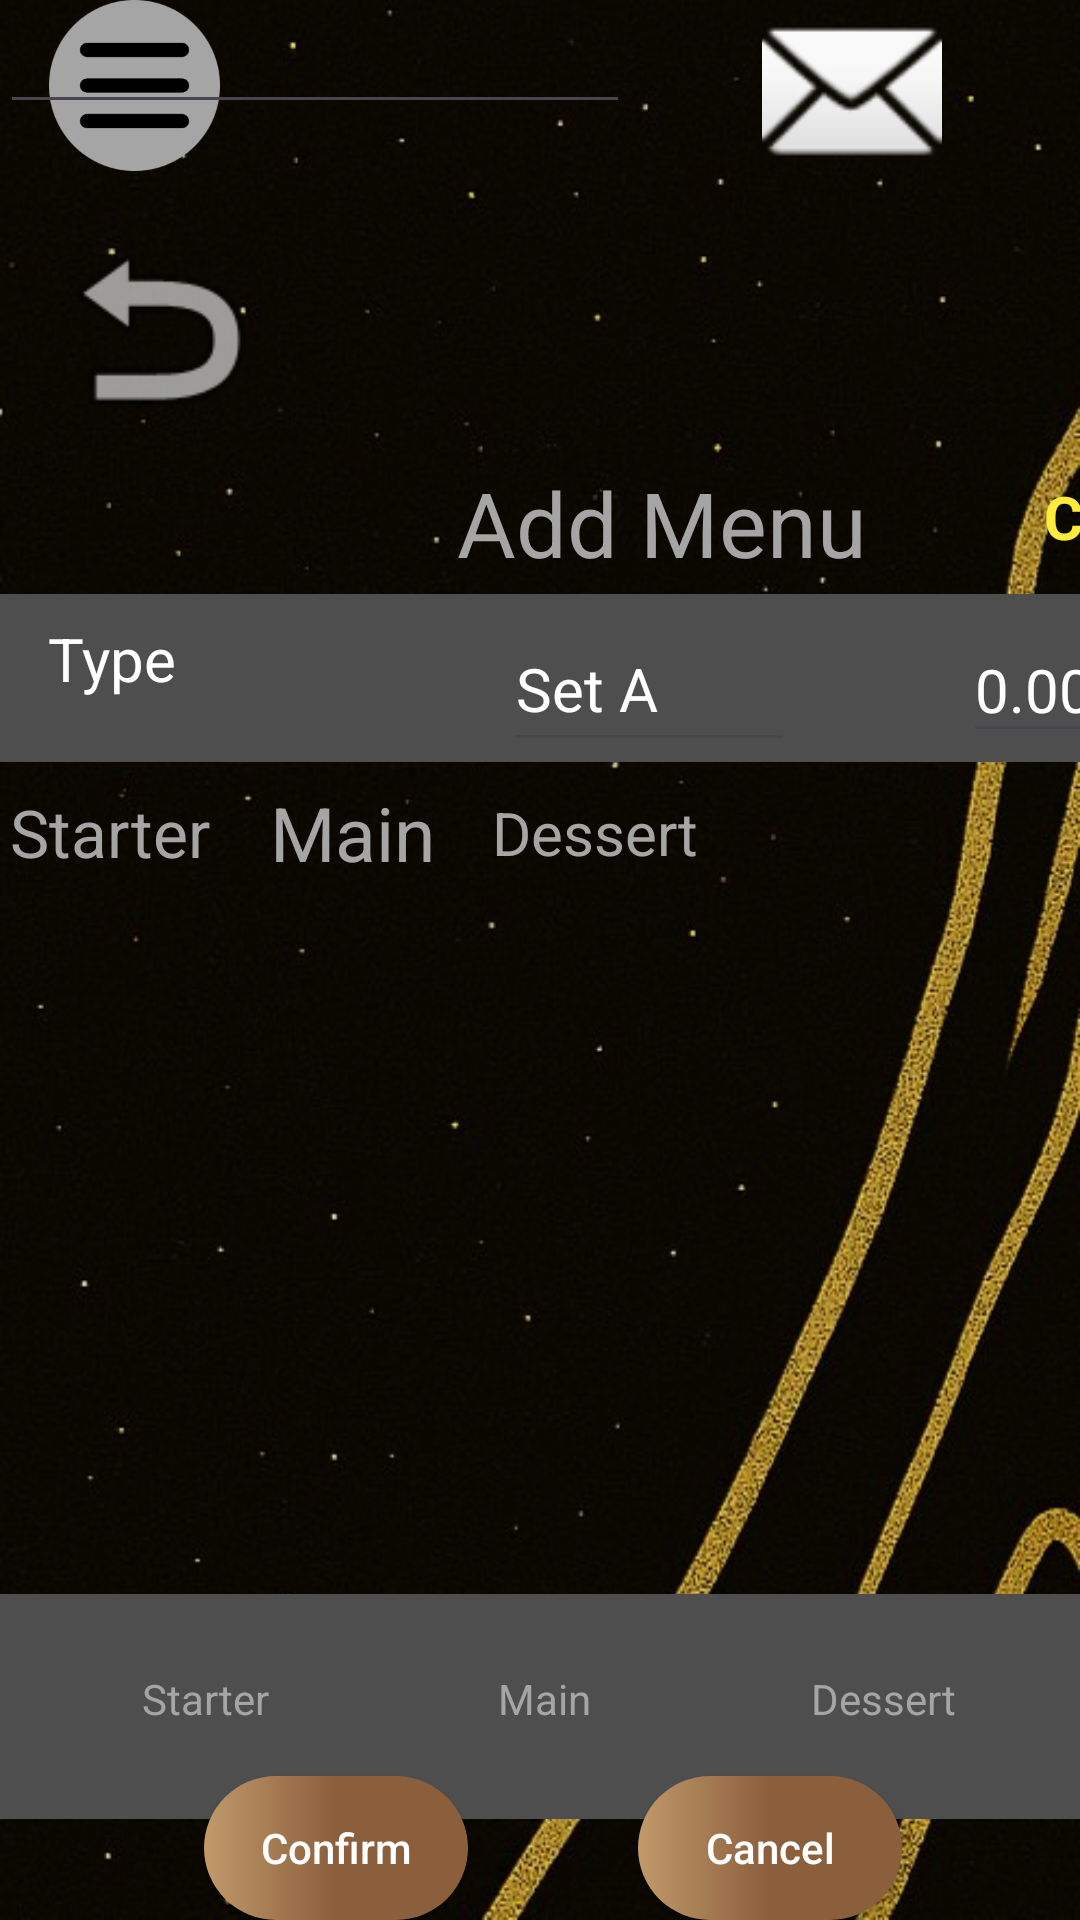

Produce the Android XML layout that renders to this screen, including the resource entries it uses.
<!-- AndroidManifest.xml: application theme Theme.WellE -->
<!-- res/layout/staff_menu_add.xml -->
<?xml version="1.0" encoding="utf-8"?>
<androidx.constraintlayout.widget.ConstraintLayout xmlns:android="http://schemas.android.com/apk/res/android"
    xmlns:app="http://schemas.android.com/apk/res-auto"
    xmlns:tools="http://schemas.android.com/tools"
    android:id="@+id/main"
    android:layout_width="match_parent"
    android:layout_height="match_parent"
    android:animationCache="true"
    android:background="@drawable/jpeg__5_"
    tools:context=".StaffMenuAddActivity">

    <Button
        android:id="@+id/btnback"
        android:layout_width="71dp"
        android:layout_height="64dp"
        android:layout_marginTop="12dp"
        android:alpha="0"
        android:text="Button"
        app:layout_constraintEnd_toEndOf="parent"
        app:layout_constraintHorizontal_bias="0.0"
        app:layout_constraintStart_toStartOf="@+id/imageBack"
        app:layout_constraintTop_toTopOf="@+id/imageBack" />

    <ImageView
        android:id="@+id/imageBack"
        android:layout_width="79dp"
        android:layout_height="89dp"
        android:layout_marginTop="8dp"
        app:layout_constraintEnd_toEndOf="parent"
        app:layout_constraintHorizontal_bias="0.048"
        app:layout_constraintStart_toStartOf="parent"
        app:layout_constraintTop_toBottomOf="@+id/imageView12"
        app:srcCompat="@android:drawable/ic_menu_revert" />





    <androidx.constraintlayout.widget.Guideline
        android:id="@+id/guideline2"
        android:layout_width="wrap_content"
        android:layout_height="wrap_content" />

    <View
        android:id="@+id/view8"
        android:layout_width="412dp"
        android:layout_height="56dp"
        android:layout_marginTop="44dp"
        android:background="#4E4E4E"
        app:layout_constraintTop_toBottomOf="@+id/imageBack"
        tools:layout_editor_absoluteX="-2dp" />

    <android.widget.Button
        android:id="@+id/btnstaffcancelmenu"
        android:layout_width="wrap_content"
        android:layout_height="wrap_content"
        android:layout_marginStart="48dp"
        android:background="@drawable/shape_capsule2"
        android:textAllCaps="false"
        android:textColor="#FFFFFF"
        android:text="Cancel"
        app:layout_constraintBottom_toBottomOf="parent"
        app:layout_constraintEnd_toEndOf="parent"
        app:layout_constraintHorizontal_bias="0.125"
        app:layout_constraintStart_toEndOf="@+id/btnstaffconfirmmenu" />

    <android.widget.Button
        android:id="@+id/btnstaffconfirmmenu"
        android:layout_width="wrap_content"
        android:layout_height="wrap_content"
        android:layout_marginStart="68dp"
        android:background="@drawable/shape_capsule2"
        android:textAllCaps="false"
        android:textColor="#FFFFFF"
        android:text="Confirm"
        app:layout_constraintBottom_toBottomOf="parent"
        app:layout_constraintStart_toStartOf="parent" />

    <Button
        android:id="@+id/btnstaffnotice"
        android:layout_width="83dp"
        android:layout_height="59dp"
        android:layout_marginTop="4dp"
        android:alpha="0"
        android:text="btncustomernotice"
        app:layout_constraintEnd_toEndOf="parent"
        app:layout_constraintHorizontal_bias="0.887"
        app:layout_constraintStart_toStartOf="parent"
        app:layout_constraintTop_toTopOf="@+id/imageView" />


    <ImageView
        android:id="@+id/imageView"
        android:layout_width="96dp"
        android:layout_height="60dp"
        android:layout_marginEnd="28dp"
        app:layout_constraintEnd_toEndOf="parent"
        app:srcCompat="@android:drawable/ic_dialog_email"
        tools:layout_editor_absoluteY="-3dp" />

    <ImageView
        android:id="@+id/imageView12"
        android:layout_width="63dp"
        android:layout_height="57dp"
        app:layout_constraintEnd_toEndOf="parent"
        app:layout_constraintHorizontal_bias="0.045"
        app:layout_constraintStart_toStartOf="parent"
        app:srcCompat="@drawable/burger_menu"
        tools:layout_editor_absoluteY="0dp" />

    <Button
        android:id="@+id/btnstaffullmenu"
        android:layout_width="61dp"
        android:layout_height="60dp"
        android:alpha="0"
        android:text="btnstaffullmenu"
        app:layout_constraintEnd_toStartOf="@+id/imageView"
        app:layout_constraintHorizontal_bias="0.059"
        app:layout_constraintStart_toStartOf="parent"
        app:layout_constraintTop_toTopOf="@+id/guideline" />

    <FrameLayout
        android:id="@+id/StaffFrame"
        android:layout_width="415dp"
        android:layout_height="252dp"
        app:layout_constraintTop_toBottomOf="@+id/button5"
        tools:layout_editor_absoluteX="-5dp" />

    <Button
        android:id="@+id/button5"
        android:layout_width="74dp"
        android:layout_height="47dp"
        android:layout_marginTop="2dp"
        android:alpha="0"
        android:text="Button"
        app:layout_constraintTop_toBottomOf="@+id/view8"
        tools:layout_editor_absoluteX="5dp" />

    <Button
        android:id="@+id/button6"
        android:layout_width="75dp"
        android:layout_height="45dp"
        android:layout_marginStart="4dp"
        android:alpha="0"
        android:text="Button6"
        app:layout_constraintStart_toEndOf="@+id/button5"
        app:layout_constraintTop_toBottomOf="@+id/view8" />

    <Button
        android:id="@+id/button7"
        android:layout_width="69dp"
        android:layout_height="49dp"
        android:layout_marginStart="8dp"
        android:layout_marginTop="2dp"
        android:alpha="0"
        android:text="Button7"
        app:layout_constraintStart_toEndOf="@+id/button6"
        app:layout_constraintTop_toBottomOf="@+id/view8" />

    <TextView
        android:id="@+id/textView36"
        android:layout_width="73dp"
        android:layout_height="47dp"
        android:gravity="center"
        android:text="Starter"
        android:textColor="#A5A5A5"
        android:textSize="22dp"
        app:layout_constraintStart_toStartOf="@+id/button5"
        app:layout_constraintTop_toBottomOf="@+id/view8" />

    <TextView
        android:id="@+id/textView38"
        android:layout_width="73dp"
        android:layout_height="47dp"
        android:layout_marginStart="8dp"
        android:gravity="center"
        android:text="Main"
        android:textColor="#A5A5A5"
        android:textSize="25dp"
        app:layout_constraintStart_toEndOf="@+id/textView36"
        app:layout_constraintTop_toBottomOf="@+id/view8" />

    <TextView
        android:id="@+id/textView39"
        android:layout_width="73dp"
        android:layout_height="47dp"
        android:layout_marginStart="8dp"
        android:gravity="center"
        android:text="Dessert"
        android:textColor="#A5A5A5"
        android:textSize="20dp"
        app:layout_constraintStart_toEndOf="@+id/textView38"
        app:layout_constraintTop_toBottomOf="@+id/view8" />

    <View
        android:id="@+id/view12"
        android:layout_width="390dp"
        android:layout_height="75dp"
        android:background="#4E4E4E"
        app:layout_constraintBottom_toTopOf="@+id/btnstaffconfirmmenu"
        app:layout_constraintTop_toBottomOf="@+id/StaffFrame"
        app:layout_constraintVertical_bias="0.619"
        tools:layout_editor_absoluteX="15dp" />

    <TextView
        android:id="@+id/textView46"
        android:layout_width="113dp"
        android:layout_height="46dp"
        android:layout_marginTop="12dp"
        android:gravity="center"
        android:text="Dessert"
        android:textColor="#A5A5A5"
        android:textSize="14sp"
        app:layout_constraintStart_toEndOf="@+id/textView45"
        app:layout_constraintTop_toTopOf="@+id/view12" />

    <TextView
        android:id="@+id/textView44"
        android:layout_width="113dp"
        android:layout_height="46dp"
        android:layout_marginStart="12dp"
        android:layout_marginTop="12dp"
        android:gravity="center"
        android:text="Starter"
        android:textColor="#A5A5A5"
        android:textSize="14sp"
        app:layout_constraintStart_toStartOf="@+id/view12"
        app:layout_constraintTop_toTopOf="@+id/view12" />

    <TextView
        android:id="@+id/textView45"
        android:layout_width="113dp"
        android:layout_height="46dp"
        android:layout_marginTop="12dp"
        android:gravity="center"
        android:text="Main"
        android:textColor="#A5A5A5"
        android:textSize="14sp"
        app:layout_constraintStart_toEndOf="@+id/textView44"
        app:layout_constraintTop_toTopOf="@+id/view12" />

    <EditText
        android:id="@+id/editTextText8"
        android:layout_width="97dp"
        android:layout_height="52dp"
        android:layout_marginStart="168dp"
        android:layout_marginTop="4dp"
        android:ems="10"
        android:inputType="text"
        android:text="Set A"
        android:textColor="#FFFFFF"
        android:textSize="20sp"
        app:layout_constraintStart_toStartOf="@+id/view8"
        app:layout_constraintTop_toTopOf="@+id/view8" />

    <EditText
        android:id="@+id/editTextNumber"
        android:layout_width="wrap_content"
        android:layout_height="wrap_content"
        android:ems="10"
        android:inputType="number"
        tools:layout_editor_absoluteY="259dp" />

    <EditText
        android:id="@+id/editTextNumber2"
        android:layout_width="83dp"
        android:layout_height="45dp"
        android:layout_marginStart="56dp"
        android:layout_marginTop="8dp"
        android:ems="10"
        android:inputType="number"
        android:text="0.00"
        android:textColor="#FFFFFF"
        android:textSize="20sp"
        app:layout_constraintStart_toEndOf="@+id/editTextText8"
        app:layout_constraintTop_toTopOf="@+id/view8" />

    <TextView
        android:id="@+id/textView33"
        android:layout_width="wrap_content"
        android:layout_height="wrap_content"
        android:layout_marginStart="348dp"
        android:layout_marginBottom="8dp"
        android:text="CLEAR"
        android:textColor="#FFEB3B"
        android:textSize="20sp"
        android:textStyle="bold"
        app:layout_constraintBottom_toTopOf="@+id/view8"
        app:layout_constraintStart_toStartOf="parent"
        app:layout_constraintTop_toBottomOf="@+id/imageBack" />

    <TextView
        android:id="@+id/textView58"
        android:layout_width="wrap_content"
        android:layout_height="wrap_content"
        android:layout_marginStart="60dp"
        android:text="Add Menu"
        android:textColor="#A5A5A5"
        android:textSize="30dp"
        app:layout_constraintStart_toEndOf="@+id/imageBack"
        app:layout_constraintTop_toBottomOf="@+id/imageBack" />

    <TextView
        android:id="@+id/textView60"
        android:ems="10"
        android:inputType="text"
        android:textColor="#FFFFFF"
        android:textSize="20sp"
        android:layout_width="133dp"
        android:layout_height="40dp"
        android:layout_marginStart="16dp"
        android:layout_marginTop="8dp"
        android:text="Type"
        app:layout_constraintStart_toStartOf="@+id/view8"
        app:layout_constraintTop_toTopOf="@+id/view8" />

    <Button
        android:id="@+id/btnstaffclear"
        android:layout_width="58dp"
        android:layout_height="29dp"
        android:layout_marginStart="352dp"
        android:layout_marginTop="4dp"
        android:alpha="0"
        android:text="Button"
        app:layout_constraintStart_toStartOf="parent"
        app:layout_constraintTop_toBottomOf="@+id/imageBack" />

</androidx.constraintlayout.widget.ConstraintLayout>
<!-- resources referenced by this layout -->
<resources>
  <!-- drawable burger_menu: png bitmap (drawable, 8559 bytes) -->
  <!-- drawable jpeg__5_: jpg bitmap (drawable, 57106 bytes) -->
  <!-- drawable shape_capsule2 (drawable) -->
  <?xml version="1.0" encoding="utf-8"?>
  <shape xmlns:android="http://schemas.android.com/apk/res/android" android:shape="rectangle" >
      <corners android:radius="900dp"/>
      <gradient android:startColor="#C19A6B"
          android:centerColor="#8B5E3C"
          android:endColor="#8B5E3C"
          android:angle="0"/>
  </shape>
  <style name="Theme.WellE" parent="Base.Theme.WellE" />
  <style name="Base.Theme.WellE" parent="Theme.Material3.DayNight.NoActionBar">
          
          
      </style>
</resources>
